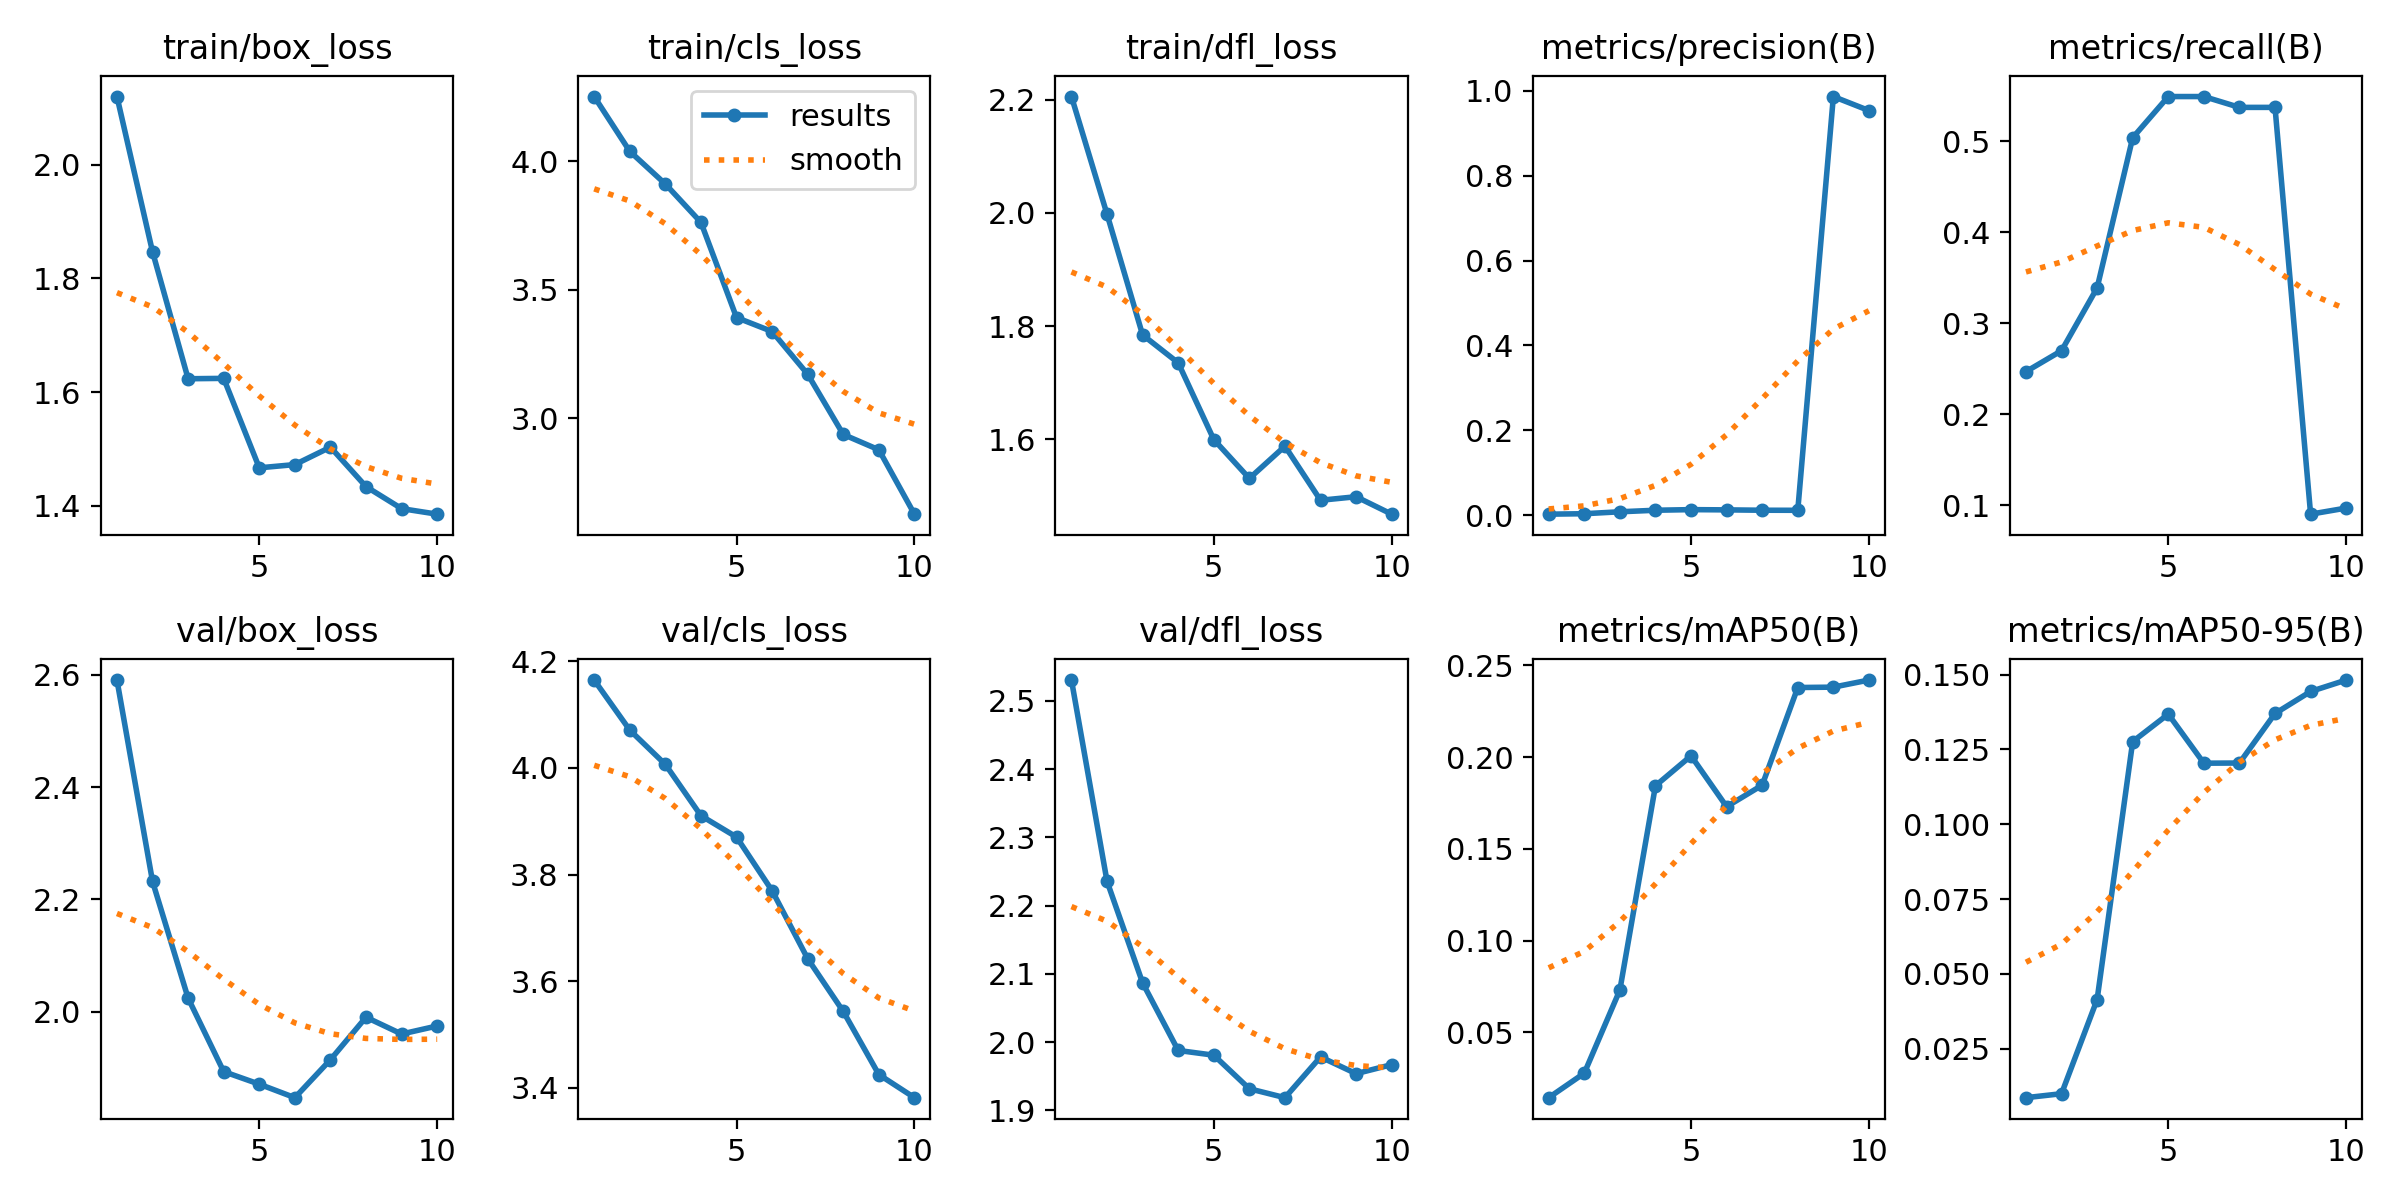

The file beside this chart, header and first rows:
epoch, time, train/box_loss, train/cls_loss, train/dfl_loss, metrics/precision(B), metrics/recall(B), metrics/mAP50(B), metrics/mAP50-95(B), val/box_loss, val/cls_loss, val/dfl_loss, lr/pg0, lr/pg1, lr/pg2
1, 24.14, 2.12, 4.251, 2.205, 0.00224, 0.2468, 0.01449, 0.0086, 2.59, 4.165, 2.531, 5e-05, 5e-05, 5e-05
2, 27.1, 1.847, 4.038, 1.998, 0.00331, 0.2698, 0.02784, 0.00993, 2.232, 4.071, 2.236, 9.911e-05, 9.911e-05, 9.911e-05
3, 29.94, 1.623, 3.911, 1.785, 0.00787, 0.3389, 0.0731, 0.0414, 2.024, 4.006, 2.087, 0.0001363, 0.0001363, 0.0001363
4, 32.14, 1.624, 3.762, 1.735, 0.0115, 0.504, 0.1844, 0.1276, 1.894, 3.91, 1.988, 0.0001617, 0.0001617, 0.0001617
5, 34.71, 1.467, 3.392, 1.6, 0.01295, 0.5492, 0.2007, 0.1368, 1.871, 3.87, 1.981, 0.0001752, 0.0001752, 0.0001752
6, 36.7, 1.473, 3.338, 1.531, 0.01237, 0.5492, 0.173, 0.1204, 1.847, 3.77, 1.932, 0.0001767, 0.0001767, 0.0001767
7, 38.07, 1.503, 3.172, 1.588, 0.01152, 0.5373, 0.1847, 0.1205, 1.915, 3.642, 1.919, 0.0001665, 0.0001665, 0.0001665
8, 39.34, 1.434, 2.937, 1.493, 0.01137, 0.5373, 0.2379, 0.137, 1.99, 3.543, 1.978, 0.0001443, 0.0001443, 0.0001443
9, 40.82, 1.395, 2.878, 1.499, 0.9866, 0.09014, 0.2381, 0.1444, 1.96, 3.425, 1.954, 0.0001102, 0.0001102, 0.0001102
10, 41.98, 1.385, 2.628, 1.468, 0.9536, 0.09686, 0.2419, 0.1482, 1.975, 3.382, 1.967, 6.431e-05, 6.431e-05, 6.431e-05
